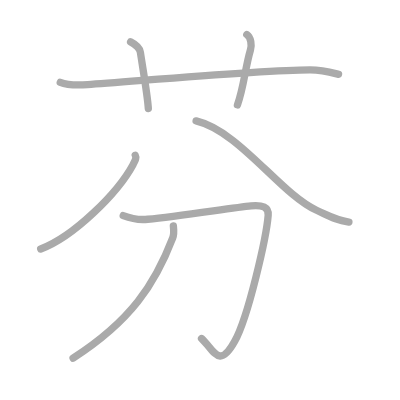
t = 0.00 s
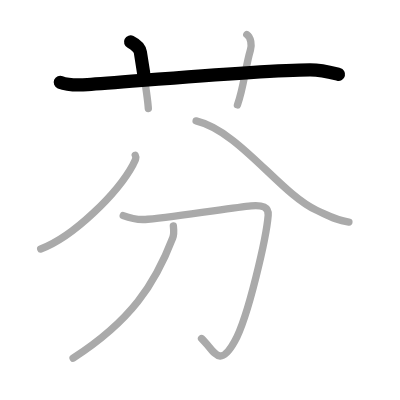
t = 1.50 s
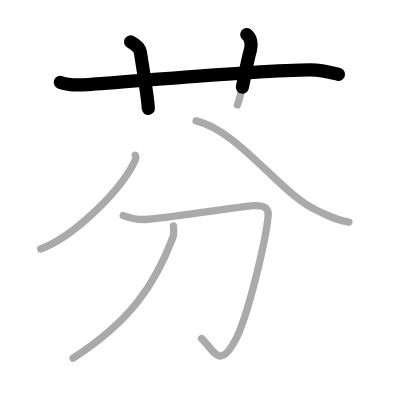
t = 2.75 s
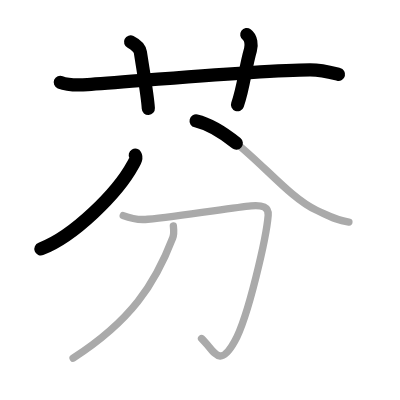
t = 4.25 s
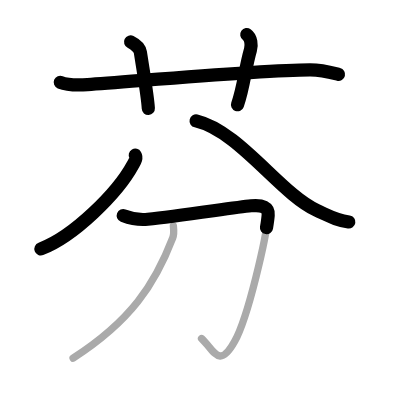
t = 5.50 s
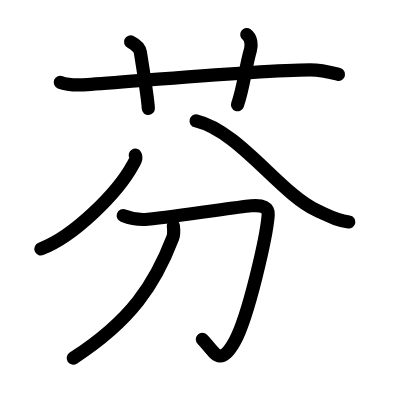
t = 7.00 s

The animated SVG that drew these frames (rendered in a browser with its animation timeline set to each time). Animation: 7 SMIL elements (animate=7); one cycle of 7.00 s.

<?xml version="1.0" standalone="no"?>
<!DOCTYPE svg PUBLIC "-//W3C//DTD SVG 1.1//EN"   "http://www.w3.org/Graphics/SVG/1.1/DTD/svg11.dtd">
<svg width="400px" height="400px"  version="1.1" xmlns="http://www.w3.org/2000/svg">
  <defs>
    <marker id="Triangle" viewBox="0 0 10 10" refX="0" refY="5" markerUnits="strokeWidth" markerWidth="3" style="stroke-opacity:0%;fill:#aaaaaa;" markerHeight="2" orient="auto">
      <path d="M 0 0 L 10 5 L 0 10 z" />
    </marker>
    
    <marker id="Arrow" viewBox="0 0 10 10" refX="5" refY="5" markerUnits="strokeWidth" markerWidth="1.8" style="stroke-opacity:0%;fill:#770000;" markerHeight="2" orient="auto">
      <path d="M 0 4 L 6 4 L 4 1 L 10 5 L 4 9 L 6 6 L 0 6 z" />
        <circle cx="5" cy="5" r="5" />
      </marker>
    
    <marker id="TriangleRed" viewBox="0 0 10 10" refX="0" refY="5" markerUnits="strokeWidth" markerWidth="3" style="stroke-opacity:0%;fill:#CC0000;" markerHeight="2" orient="auto">
      <path d="M 0 0 L 10 5 L 0 10 z" />
    </marker>
    
    <marker id="ArrowRed" viewBox="0 0 10 10" refX="5" refY="5" markerUnits="strokeWidth" markerWidth="1.8" style="stroke-opacity:0%;fill:#CC0000;" markerHeight="2" orient="auto">
      <path d="M 0 4 L 6 4 L 4 1 L 10 5 L 4 9 L 6 6 L 0 6 z" />
        <circle cx="5" cy="5" r="5" />
      </marker>
    
  </defs>
  
  <path style="fill:#ffffff; fill-opacity:100%; fill-rule:evenodd; stroke-width:0;" d="M 0 0 L 400px 0 L 400px 400px L 0 400px L 0 0" />

  <g transform="scale(3.6697247706422 3.6697247706422)">
<path style="fill:none; fill-opacity:0%; fill-rule:evenodd; stroke:#aaaaaa; stroke-opacity:100%; stroke-width: 1.5pt; stroke-linejoin:round; stroke-linecap:round;" d="M16.42 22.42c1.29 0.53 4.33 0.83 7.43 0.63c11.91-0.78 46.9-3.99 60.62-4.03c3.53-0.01 6.7 0.97 7.78 1.24"></path>
<path style="fill:none; fill-opacity:0%; fill-rule:evenodd; stroke:#aaaaaa; stroke-opacity:100%; stroke-width: 1.5pt; stroke-linejoin:round; stroke-linecap:round;" d="M35.58 11.42c1.67 0.83 2.55 2.06 2.67 2.83c1.25 8 2 12.25 2.17 15.33"></path>
<path style="fill:none; fill-opacity:0%; fill-rule:evenodd; stroke:#aaaaaa; stroke-opacity:100%; stroke-width: 1.5pt; stroke-linejoin:round; stroke-linecap:round;" d="M67.25 9.42c1.21 0.85 1.37 2.91 1 4.17c-1.5 5.17-1.8 10.13-3.55 15"></path>
<path style="fill:none; fill-opacity:0%; fill-rule:evenodd; stroke:#aaaaaa; stroke-opacity:100%; stroke-width: 1.5pt; stroke-linejoin:round; stroke-linecap:round;" d="M36.86 42.3c0.44 0.76-0.1 1.62-0.61 2.57c-4.25 7.84-16.23 19.63-25.16 22.97"></path>
<path style="fill:none; fill-opacity:0%; fill-rule:evenodd; stroke:#aaaaaa; stroke-opacity:100%; stroke-width: 1.5pt; stroke-linejoin:round; stroke-linecap:round;" d="M53.44 32.95C65.2 35.73 76.46 52.86 86.26 57.3c3.79 1.72 5.15 2.64 8.82 3.2"></path>
<path style="fill:none; fill-opacity:0%; fill-rule:evenodd; stroke:#aaaaaa; stroke-opacity:100%; stroke-width: 1.5pt; stroke-linejoin:round; stroke-linecap:round;" d="M33.58 58.75c1.21 0.47 4.17 1.25 6.67 1c8.67-0.87 23.39-3.19 28.17-3.67c3.1-0.31 4.83 0.39 4.66 2.56c-0.46 5.76-5.33 27.51-9.16 34.44c-4.2 7.58-5.55 2.45-9-0.83"></path>
<path style="fill:none; fill-opacity:0%; fill-rule:evenodd; stroke:#aaaaaa; stroke-opacity:100%; stroke-width: 1.5pt; stroke-linejoin:round; stroke-linecap:round;" d="M47.24 61.56c0.08 0.81 0.27 2.14-0.17 3.27C42.24 77.42 35.74 87.4 19.92 97.61"></path>

<path style="fill:none; fill-opacity:0%; fill-rule:evenodd; stroke:#000000; stroke-opacity:100%; stroke-width: 2.7pt; stroke-linejoin:round; stroke-linecap:round;" d="M16.42 22.42c1.29 0.53 4.33 0.83 7.43 0.63c11.91-0.78 46.9-3.99 60.62-4.03c3.53-0.01 6.7 0.97 7.78 1.24" pathLength="100" stroke-dashoffset="100" stroke-dasharray="100 105"><animate id="dashAnim1" attributeName="stroke-dashoffset" from="100" to="0" dur="1s" calcMode="linear" fill="freeze"/></path>
<path style="fill:none; fill-opacity:0%; fill-rule:evenodd; stroke:#000000; stroke-opacity:100%; stroke-width: 2.7pt; stroke-linejoin:round; stroke-linecap:round;" d="M35.58 11.42c1.67 0.83 2.55 2.06 2.67 2.83c1.25 8 2 12.25 2.17 15.33" pathLength="100" stroke-dashoffset="100" stroke-dasharray="100 105"><animate id="dashAnim2" attributeName="stroke-dashoffset" from="100" to="0" dur="1s" calcMode="linear" begin="dashAnim1.end" fill="freeze"/></path>
<path style="fill:none; fill-opacity:0%; fill-rule:evenodd; stroke:#000000; stroke-opacity:100%; stroke-width: 2.7pt; stroke-linejoin:round; stroke-linecap:round;" d="M67.25 9.42c1.21 0.85 1.37 2.91 1 4.17c-1.5 5.17-1.8 10.13-3.55 15" pathLength="100" stroke-dashoffset="100" stroke-dasharray="100 105"><animate id="dashAnim3" attributeName="stroke-dashoffset" from="100" to="0" dur="1s" calcMode="linear" begin="dashAnim2.end" fill="freeze"/></path>
<path style="fill:none; fill-opacity:0%; fill-rule:evenodd; stroke:#000000; stroke-opacity:100%; stroke-width: 2.7pt; stroke-linejoin:round; stroke-linecap:round;" d="M36.86 42.3c0.44 0.76-0.1 1.62-0.61 2.57c-4.25 7.84-16.23 19.63-25.16 22.97" pathLength="100" stroke-dashoffset="100" stroke-dasharray="100 105"><animate id="dashAnim4" attributeName="stroke-dashoffset" from="100" to="0" dur="1s" calcMode="linear" begin="dashAnim3.end" fill="freeze"/></path>
<path style="fill:none; fill-opacity:0%; fill-rule:evenodd; stroke:#000000; stroke-opacity:100%; stroke-width: 2.7pt; stroke-linejoin:round; stroke-linecap:round;" d="M53.44 32.95C65.2 35.73 76.46 52.86 86.26 57.3c3.79 1.72 5.15 2.64 8.82 3.2" pathLength="100" stroke-dashoffset="100" stroke-dasharray="100 105"><animate id="dashAnim5" attributeName="stroke-dashoffset" from="100" to="0" dur="1s" calcMode="linear" begin="dashAnim4.end" fill="freeze"/></path>
<path style="fill:none; fill-opacity:0%; fill-rule:evenodd; stroke:#000000; stroke-opacity:100%; stroke-width: 2.7pt; stroke-linejoin:round; stroke-linecap:round;" d="M33.58 58.75c1.21 0.47 4.17 1.25 6.67 1c8.67-0.87 23.39-3.19 28.17-3.67c3.1-0.31 4.83 0.39 4.66 2.56c-0.46 5.76-5.33 27.51-9.16 34.44c-4.2 7.58-5.55 2.45-9-0.83" pathLength="100" stroke-dashoffset="100" stroke-dasharray="100 105"><animate id="dashAnim6" attributeName="stroke-dashoffset" from="100" to="0" dur="1s" calcMode="linear" begin="dashAnim5.end" fill="freeze"/></path>
<path style="fill:none; fill-opacity:0%; fill-rule:evenodd; stroke:#000000; stroke-opacity:100%; stroke-width: 2.7pt; stroke-linejoin:round; stroke-linecap:round;" d="M47.24 61.56c0.08 0.81 0.27 2.14-0.17 3.27C42.24 77.42 35.74 87.4 19.92 97.61" pathLength="100" stroke-dashoffset="100" stroke-dasharray="100 105"><animate id="dashAnim7" attributeName="stroke-dashoffset" from="100" to="0" dur="1s" calcMode="linear" begin="dashAnim6.end" fill="freeze"/></path>

</g>

</svg>  
          
